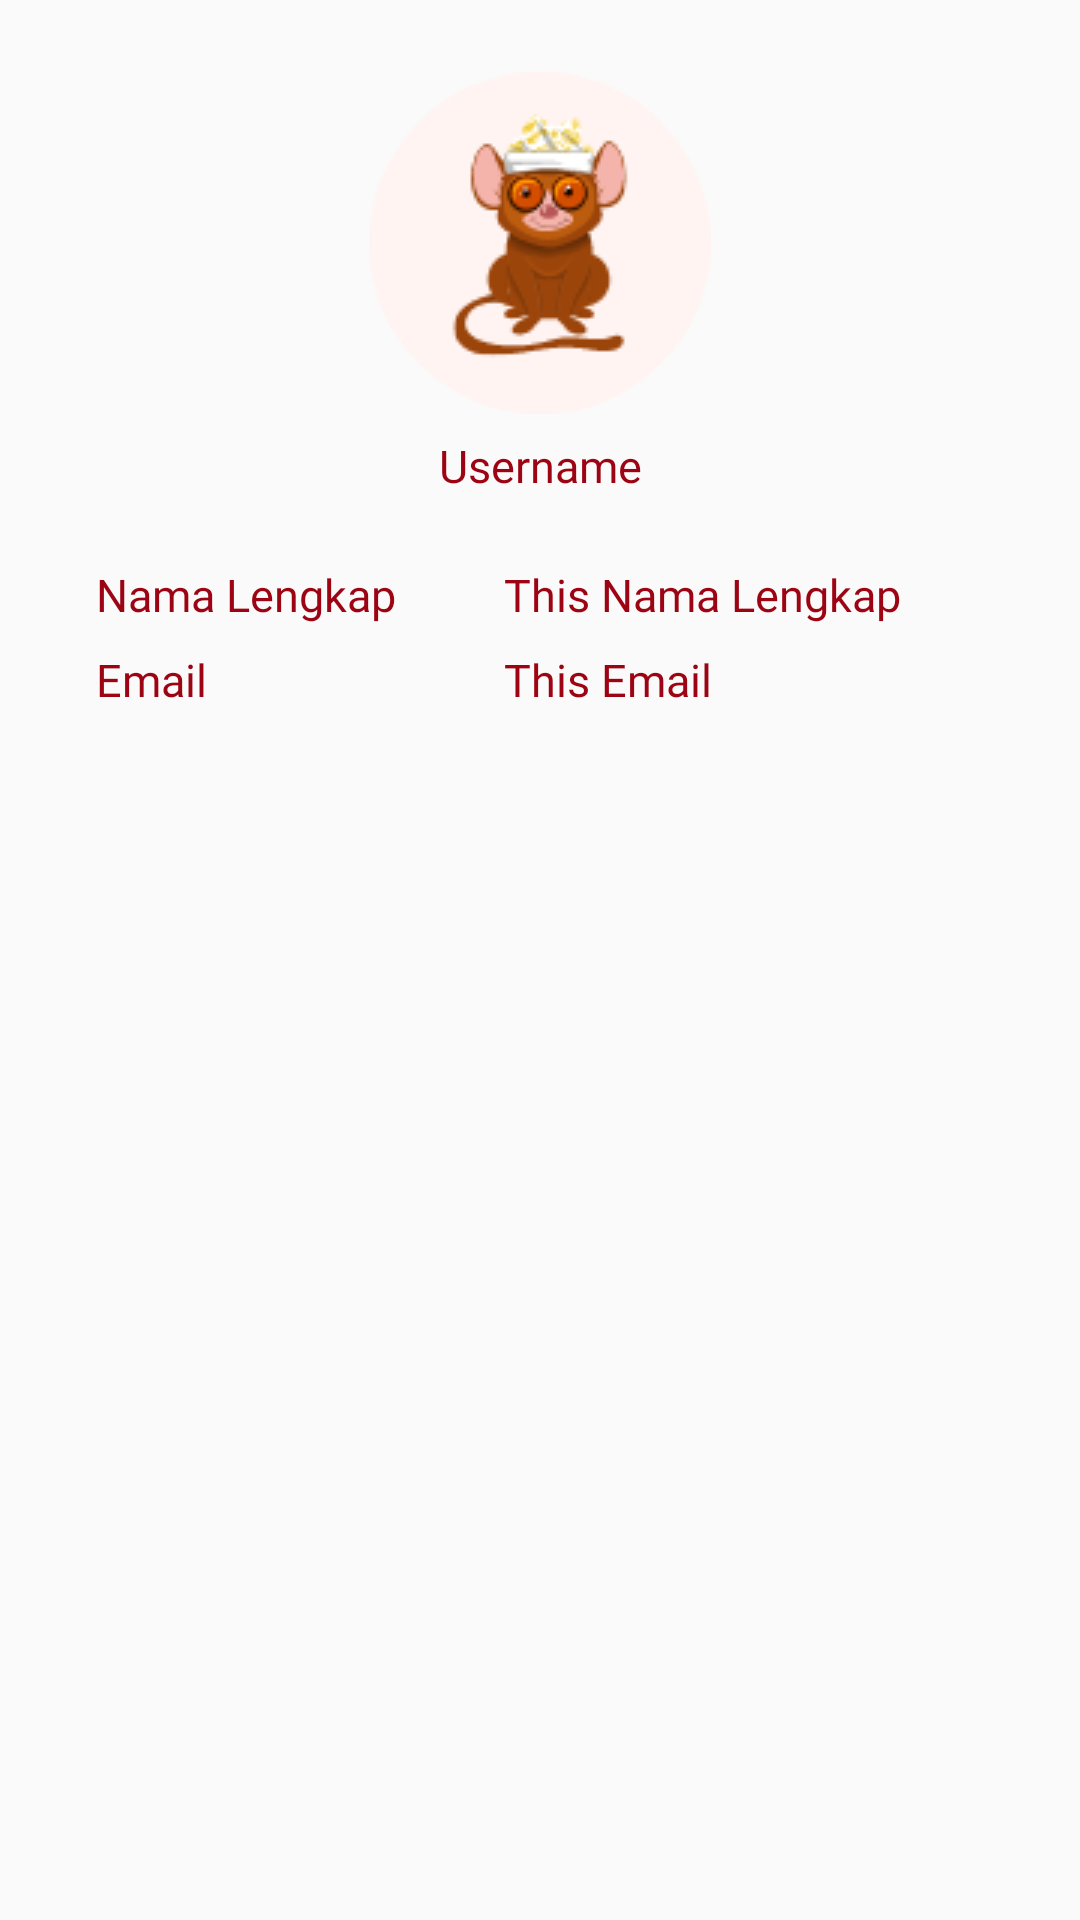

Reconstruct the res/layout file that produces this screen, plus the resources it refers to.
<!-- AndroidManifest.xml: application theme Theme.ExploreIndonesia -->
<!-- res/layout/fragment_view_profile.xml -->
<?xml version="1.0" encoding="utf-8"?>
<androidx.constraintlayout.widget.ConstraintLayout xmlns:android="http://schemas.android.com/apk/res/android"
    xmlns:app="http://schemas.android.com/apk/res-auto"
    xmlns:tools="http://schemas.android.com/tools"
    android:layout_width="match_parent"
    android:layout_height="match_parent"
    tools:context=".ui.main_ui.profile.ViewProfileFragment">


    <ImageView
        android:id="@+id/image_profile"
        android:layout_width="wrap_content"
        android:layout_height="wrap_content"
        android:layout_marginTop="24dp"
        android:contentDescription="@string/image"
        android:scaleType="centerCrop"
        android:src="@drawable/tarsius"
        app:layout_constraintEnd_toEndOf="parent"
        app:layout_constraintStart_toStartOf="parent"
        app:layout_constraintTop_toTopOf="parent" />

    <TextView
        android:id="@+id/username_teks"
        style="@style/title_teks"
        android:layout_width="match_parent"
        android:layout_height="wrap_content"
        android:layout_marginTop="16dp"
        android:layout_marginBottom="32dp"
        android:text="@string/username"
        android:textAlignment="center"
        app:layout_constraintBottom_toTopOf="@+id/email_teks"
        app:layout_constraintTop_toBottomOf="@+id/image_profile"
        tools:layout_editor_absoluteX="12dp" />

    <androidx.constraintlayout.widget.ConstraintLayout
        android:id="@+id/email_teks"
        android:layout_width="match_parent"
        android:layout_height="wrap_content"
        android:layout_marginStart="24dp"
        android:layout_marginTop="50dp"
        app:layout_constraintEnd_toEndOf="@+id/image_profile"
        app:layout_constraintStart_toStartOf="@+id/image_profile"
        app:layout_constraintTop_toBottomOf="@+id/image_profile">

        <TextView
            style="@style/title_teks"
            android:layout_width="wrap_content"
            android:layout_height="wrap_content"
            android:layout_marginStart="8dp"
            android:gravity="center"
            android:text="@string/nama_lengkap"
            app:layout_constraintBottom_toBottomOf="parent"
            app:layout_constraintStart_toStartOf="parent"
            app:layout_constraintTop_toTopOf="parent" />

        <TextView
            android:id="@+id/name"
            style="@style/title_teks"
            android:layout_width="wrap_content"
            android:layout_height="wrap_content"
            android:layout_marginStart="144dp"
            android:gravity="center"
            android:text="@string/this_nama_lengkap"
            app:layout_constraintBottom_toBottomOf="parent"
            app:layout_constraintStart_toStartOf="parent"
            app:layout_constraintTop_toTopOf="parent"
            app:layout_constraintVertical_bias="0.0" />

    </androidx.constraintlayout.widget.ConstraintLayout>

    <androidx.constraintlayout.widget.ConstraintLayout
        android:id="@+id/name_teks"
        android:layout_width="match_parent"
        android:layout_height="wrap_content"
        android:layout_marginStart="24dp"
        android:layout_marginTop="8dp"
        app:layout_constraintEnd_toEndOf="@+id/email_teks"
        app:layout_constraintStart_toStartOf="@+id/email_teks"
        app:layout_constraintTop_toBottomOf="@+id/email_teks">

        <TextView
            style="@style/title_teks"
            android:layout_width="wrap_content"
            android:layout_height="wrap_content"
            android:layout_marginStart="8dp"
            android:gravity="center"
            android:text="@string/email"
            app:layout_constraintBottom_toBottomOf="parent"
            app:layout_constraintStart_toStartOf="parent"
            app:layout_constraintTop_toTopOf="parent" />

        <TextView
            android:id="@+id/email"
            style="@style/title_teks"
            android:layout_width="wrap_content"
            android:layout_height="wrap_content"
            android:layout_marginStart="144dp"
            android:gravity="center"
            android:text="@string/this_email"
            app:layout_constraintBottom_toBottomOf="parent"
            app:layout_constraintStart_toStartOf="parent"
            app:layout_constraintTop_toTopOf="parent"
            app:layout_constraintVertical_bias="0.0" />

    </androidx.constraintlayout.widget.ConstraintLayout>


</androidx.constraintlayout.widget.ConstraintLayout>
<!-- resources referenced by this layout -->
<resources>
  <!-- drawable tarsius: webp bitmap (drawable, 5224 bytes) -->
  <string name="email">Email</string>
  <string name="image">image</string>
  <string name="nama_lengkap">Nama Lengkap</string>
  <string name="this_email">This Email</string>
  <string name="this_nama_lengkap">This Nama Lengkap</string>
  <string name="username">Username</string>
  <style name="title_teks">
          <item name="android:textColor">@color/merahmarun</item>
          <item name="android:textSize">15sp</item>
          <item name="android:fontFamily">@font/poppins_medium</item>
      </style>
  <style name="Theme.ExploreIndonesia" parent="Theme.AppCompat.Light.DarkActionBar">
          
          <item name="colorPrimary">@color/merahmarun</item>
          <item name="colorPrimaryVariant">@color/merahmarun</item>
          <item name="colorOnPrimary">@color/krem</item>
          
          <item name="colorSecondary">@color/krem</item>
          <item name="colorSecondaryVariant">@color/krem</item>
          <item name="colorOnSecondary">@color/krem</item>
          
          <item name="android:statusBarColor">?attr/colorPrimaryVariant</item>
          <item name="android:textColor">@color/white</item>
          <item name="android:textColorHint">@color/hint_color</item>
          <item name="android:windowBackground">@drawable/splashscreen</item>
  
      </style>
  <color name="merahmarun">#9C0413</color>
  <color name="krem">#ffe6e4</color>
  <color name="white">#FFFFFFFF</color>
  <color name="hint_color">#4D9C0413</color>
  <!-- drawable splashscreen: webp bitmap (drawable, 4212 bytes) -->
</resources>
